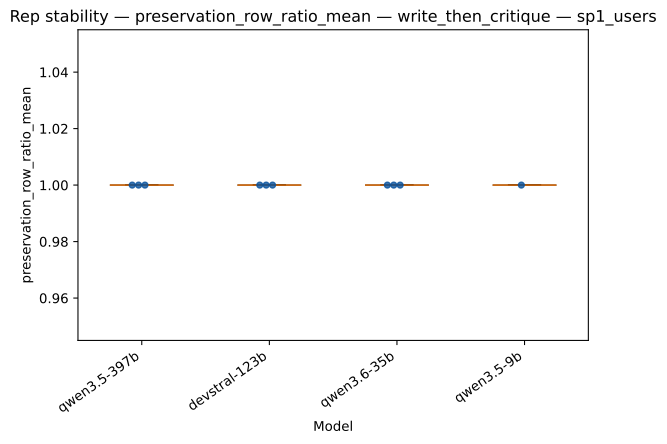

The table this chart was drawn from, first rows:
strategy, model, rep_index, value
write_then_critique, qwen3.5-397b, 0, 1.0
write_then_critique, qwen3.5-397b, 1, 1.0
write_then_critique, qwen3.5-397b, 2, 1.0
write_then_critique, devstral-123b, 0, 1.0
write_then_critique, devstral-123b, 1, 1.0
write_then_critique, devstral-123b, 2, 1.0
write_then_critique, qwen3.6-35b, 0, 1.0
write_then_critique, qwen3.6-35b, 1, 1.0
write_then_critique, qwen3.6-35b, 2, 1.0
write_then_critique, qwen3.5-9b, 0, 1.0
